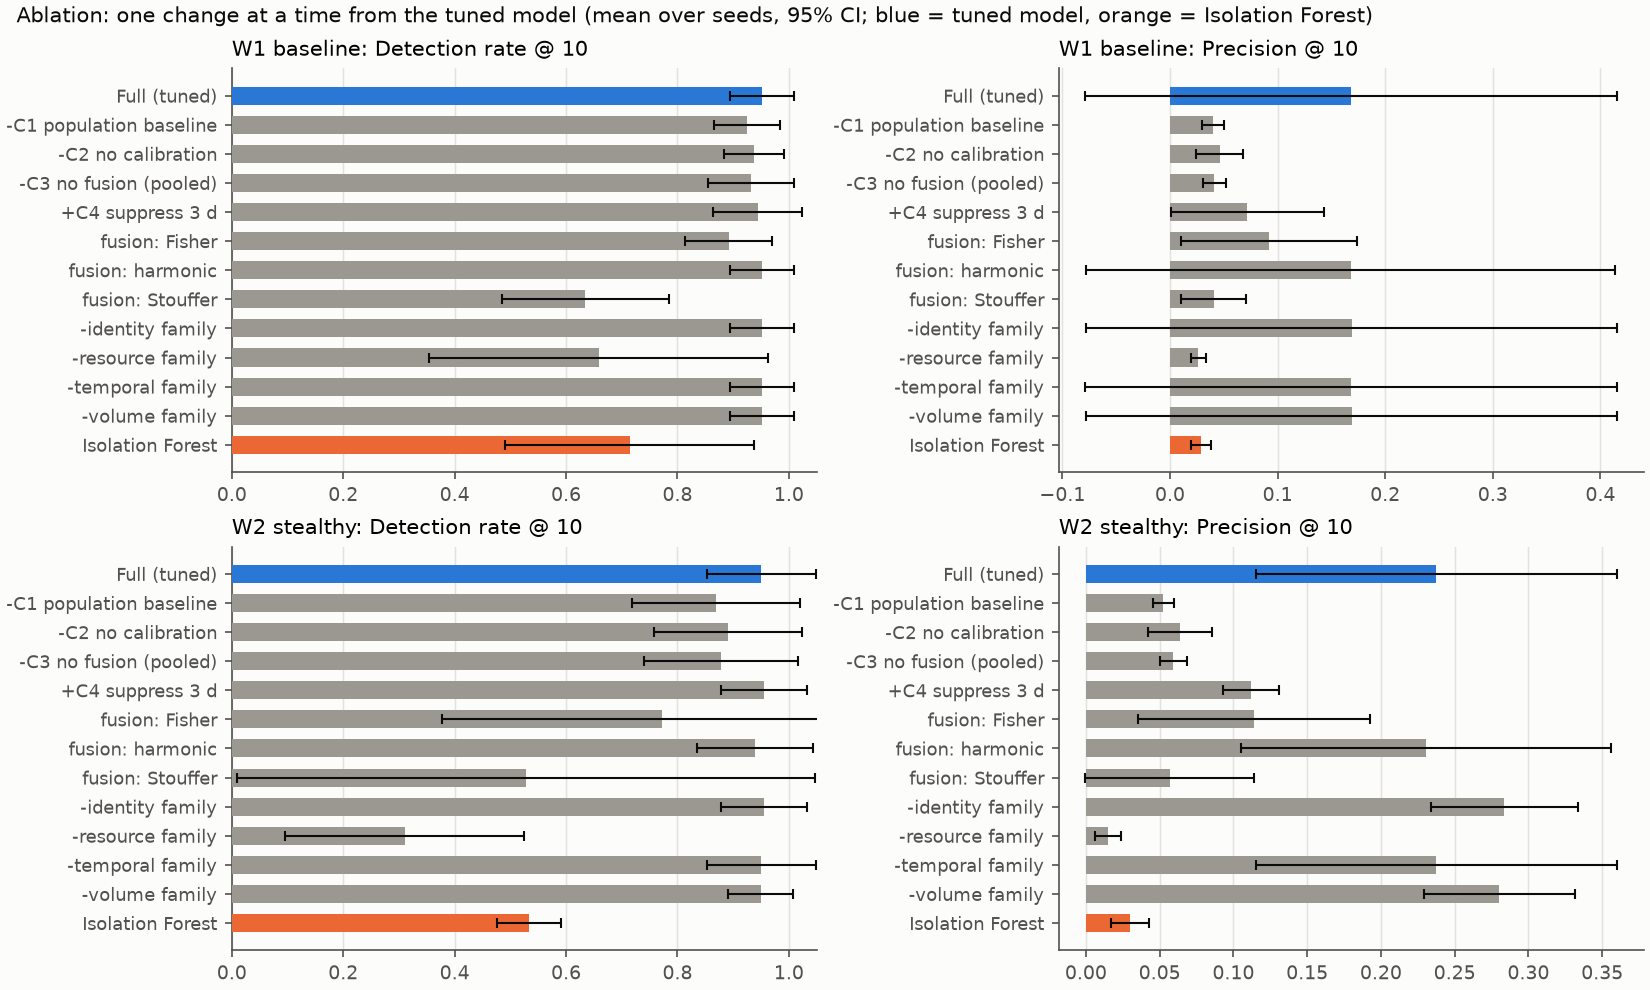

Data behind this chart, as committed beside it:
workload, variant, budget, metric, n_seeds, mean, std, ci_lo, ci_hi
W1_baseline, +C4 suppress 3 d, 10, dr_at_b, 3, 0.9441, 0.03216, 0.8642, 1.024
W1_baseline, +C4 suppress 3 d, 10, mttd_hours_median, 3, 20.09, 1.201, 17.1, 23.07
W1_baseline, +C4 suppress 3 d, 10, precision_at_b, 3, 0.07196, 0.02858, 0.0009732, 0.1429
W1_baseline, -C1 population baseline, 10, dr_at_b, 3, 0.9247, 0.02383, 0.8654, 0.9839
W1_baseline, -C1 population baseline, 10, mttd_hours_median, 3, 19.93, 0.9692, 17.52, 22.34
W1_baseline, -C1 population baseline, 10, precision_at_b, 3, 0.03995, 0.004073, 0.02983, 0.05006
W1_baseline, -C2 no calibration, 10, dr_at_b, 3, 0.9379, 0.02182, 0.8837, 0.9921
W1_baseline, -C2 no calibration, 10, mttd_hours_median, 3, 19.96, 0.9592, 17.58, 22.34
W1_baseline, -C2 no calibration, 10, precision_at_b, 3, 0.04603, 0.008838, 0.02408, 0.06799
W1_baseline, -C3 no fusion (pooled), 10, dr_at_b, 3, 0.9321, 0.03136, 0.8541, 1.01
W1_baseline, -C3 no fusion (pooled), 10, mttd_hours_median, 3, 19.93, 0.9692, 17.52, 22.34
W1_baseline, -C3 no fusion (pooled), 10, precision_at_b, 3, 0.04127, 0.0042, 0.03084, 0.0517
W1_baseline, -identity family, 10, dr_at_b, 3, 0.9515, 0.02289, 0.8946, 1.008
W1_baseline, -identity family, 10, mttd_hours_median, 3, 20.21, 0.9844, 17.77, 22.66
W1_baseline, -identity family, 10, precision_at_b, 3, 0.1688, 0.09933, -0.07798, 0.4155
W1_baseline, -resource family, 10, dr_at_b, 3, 0.6582, 0.1222, 0.3547, 0.9618
W1_baseline, -resource family, 10, mttd_hours_median, 3, 21.57, 0.5155, 20.29, 22.85
W1_baseline, -resource family, 10, precision_at_b, 3, 0.02619, 0.002862, 0.01908, 0.0333
W1_baseline, -temporal family, 10, dr_at_b, 3, 0.9515, 0.02289, 0.8946, 1.008
W1_baseline, -temporal family, 10, mttd_hours_median, 3, 20.21, 0.9844, 17.77, 22.66
W1_baseline, -temporal family, 10, precision_at_b, 3, 0.1683, 0.09936, -0.07857, 0.4151
W1_baseline, -volume family, 10, dr_at_b, 3, 0.9515, 0.02289, 0.8946, 1.008
W1_baseline, -volume family, 10, mttd_hours_median, 3, 20.21, 0.9844, 17.77, 22.66
W1_baseline, -volume family, 10, precision_at_b, 3, 0.1688, 0.09933, -0.07798, 0.4155
W1_baseline, Full (tuned), 10, dr_at_b, 3, 0.9515, 0.02289, 0.8946, 1.008
W1_baseline, Full (tuned), 10, mttd_hours_median, 3, 20.21, 0.9844, 17.77, 22.66
W1_baseline, Full (tuned), 10, precision_at_b, 3, 0.1683, 0.09936, -0.07857, 0.4151
W1_baseline, fusion: Fisher, 10, dr_at_b, 3, 0.8918, 0.03151, 0.8135, 0.9701
W1_baseline, fusion: Fisher, 10, mttd_hours_median, 3, 21.22, 0.2244, 20.67, 21.78
W1_baseline, fusion: Fisher, 10, precision_at_b, 3, 0.09206, 0.03294, 0.01023, 0.1739
W1_baseline, fusion: Stouffer, 10, dr_at_b, 3, 0.6348, 0.0606, 0.4842, 0.7853
W1_baseline, fusion: Stouffer, 10, mttd_hours_median, 3, 28.03, 11.32, -0.09205, 56.15
W1_baseline, fusion: Stouffer, 10, precision_at_b, 3, 0.04048, 0.01201, 0.01064, 0.07031
W1_baseline, fusion: harmonic, 10, dr_at_b, 3, 0.9515, 0.02289, 0.8946, 1.008
W1_baseline, fusion: harmonic, 10, mttd_hours_median, 3, 20.21, 0.9844, 17.77, 22.66
W1_baseline, fusion: harmonic, 10, precision_at_b, 3, 0.168, 0.09898, -0.07788, 0.4139
W1_baseline, isolation_forest, 10, dr_at_b, 3, 0.714, 0.09005, 0.4903, 0.9377
W1_baseline, isolation_forest, 10, mttd_hours_median, 3, 21.59, 0.5246, 20.29, 22.9
W1_baseline, isolation_forest, 10, precision_at_b, 3, 0.02884, 0.003579, 0.01995, 0.03773
W2_stealthy, +C4 suppress 3 d, 10, dr_at_b, 3, 0.9559, 0.03099, 0.8789, 1.033
W2_stealthy, +C4 suppress 3 d, 10, mttd_hours_median, 3, 19.26, 1.043, 16.67, 21.85
W2_stealthy, +C4 suppress 3 d, 10, precision_at_b, 3, 0.1119, 0.007571, 0.0931, 0.1307
W2_stealthy, -C1 population baseline, 10, dr_at_b, 3, 0.8686, 0.06074, 0.7177, 1.019
W2_stealthy, -C1 population baseline, 10, mttd_hours_median, 3, 18.36, 0.8504, 16.24, 20.47
W2_stealthy, -C1 population baseline, 10, precision_at_b, 3, 0.05238, 0.002862, 0.04527, 0.05949
W2_stealthy, -C2 no calibration, 10, dr_at_b, 3, 0.89, 0.05353, 0.757, 1.023
W2_stealthy, -C2 no calibration, 10, mttd_hours_median, 3, 18.42, 0.7984, 16.44, 20.41
W2_stealthy, -C2 no calibration, 10, precision_at_b, 3, 0.06376, 0.00885, 0.04177, 0.08574
W2_stealthy, -C3 no fusion (pooled), 10, dr_at_b, 3, 0.8785, 0.05568, 0.7402, 1.017
W2_stealthy, -C3 no fusion (pooled), 10, mttd_hours_median, 3, 18.39, 0.7914, 16.42, 20.36
W2_stealthy, -C3 no fusion (pooled), 10, precision_at_b, 3, 0.05926, 0.003751, 0.04994, 0.06858
W2_stealthy, -identity family, 10, dr_at_b, 3, 0.9559, 0.03099, 0.8789, 1.033
W2_stealthy, -identity family, 10, mttd_hours_median, 3, 19.26, 1.043, 16.67, 21.85
W2_stealthy, -identity family, 10, precision_at_b, 3, 0.2836, 0.0201, 0.2337, 0.3335
W2_stealthy, -resource family, 10, dr_at_b, 3, 0.3101, 0.08629, 0.09572, 0.5244
W2_stealthy, -resource family, 10, mttd_hours_median, 3, 24.25, 4.09, 14.09, 34.41
W2_stealthy, -resource family, 10, precision_at_b, 3, 0.01508, 0.003459, 0.006486, 0.02367
W2_stealthy, -temporal family, 10, dr_at_b, 3, 0.9506, 0.03963, 0.8522, 1.049
W2_stealthy, -temporal family, 10, mttd_hours_median, 3, 19.09, 1.326, 15.79, 22.38
W2_stealthy, -temporal family, 10, precision_at_b, 3, 0.2376, 0.04934, 0.115, 0.3601
... 18 more rows
